Image classification data set "img" (JoelsonSartoriJr/ReconhecimentoCurvas on GitHub). Class labels (2): elipse, parabola.

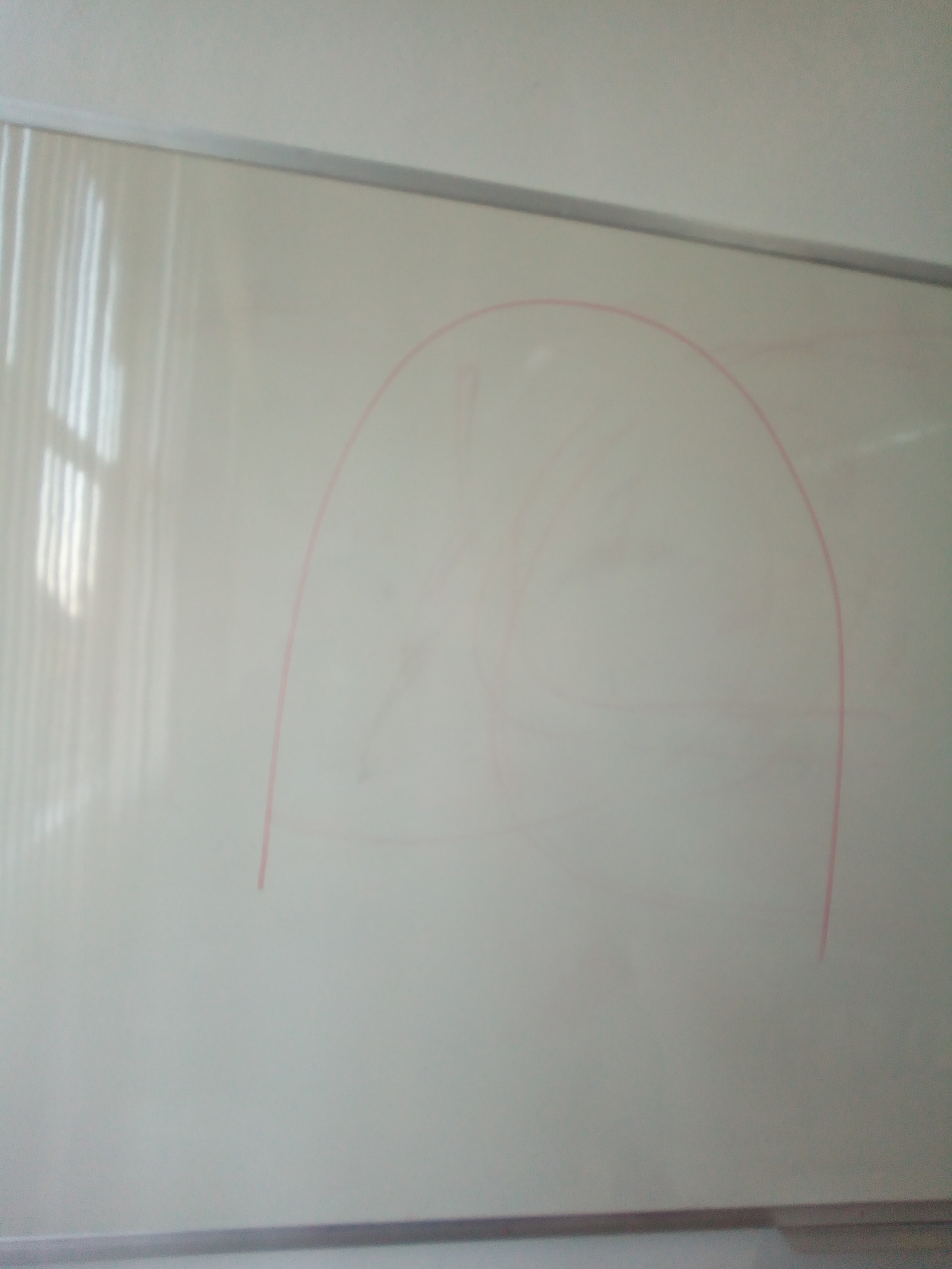
Label: parabola

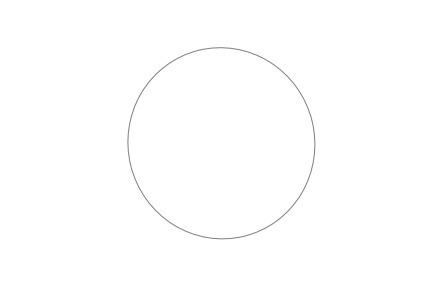
Label: elipse

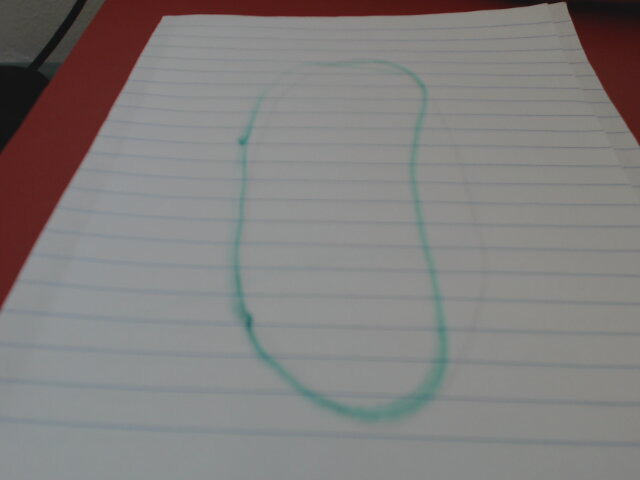
Label: elipse

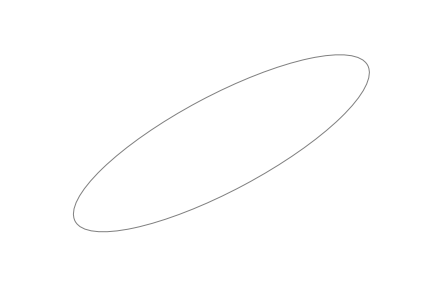
Label: elipse

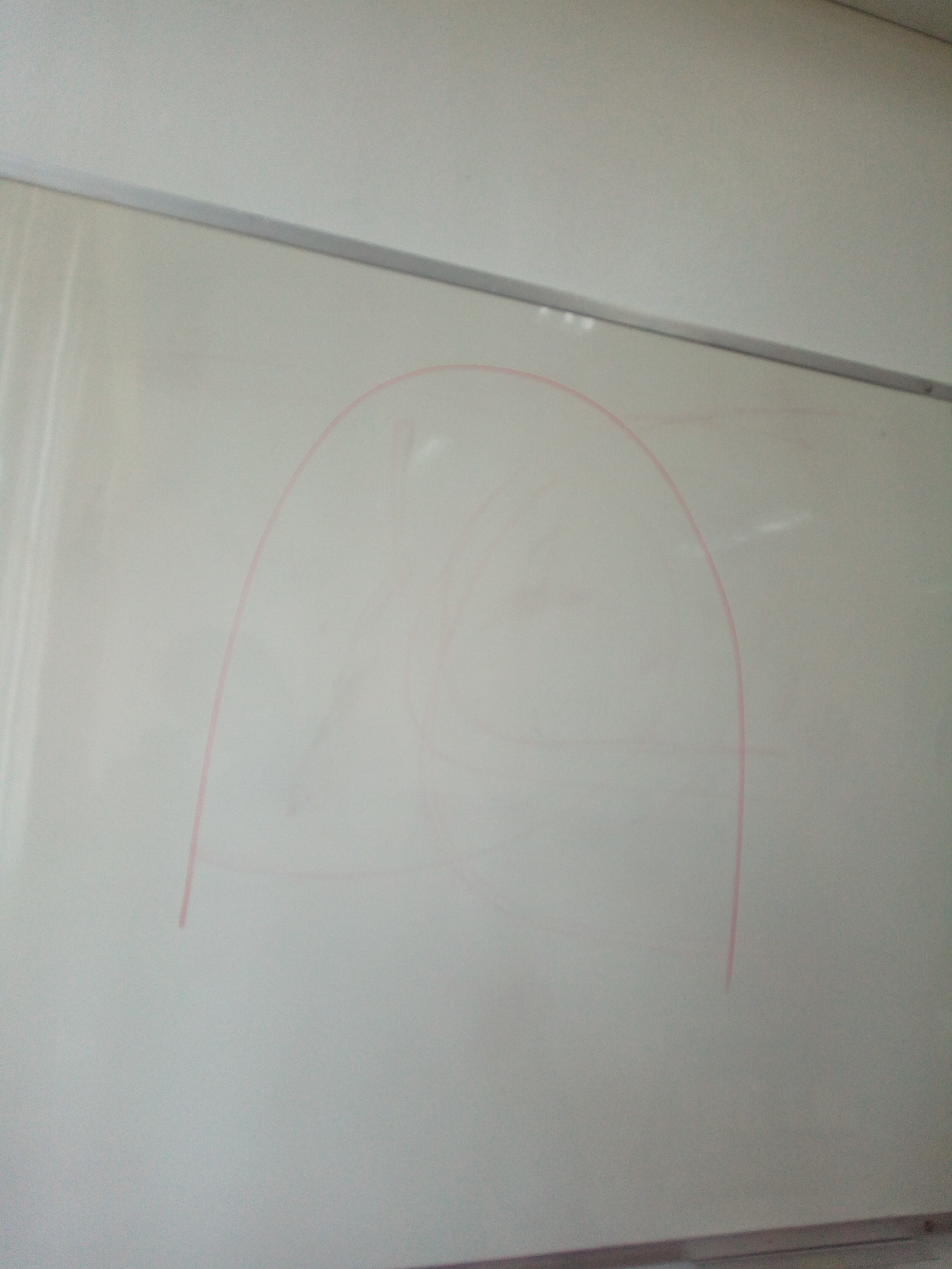
Label: parabola

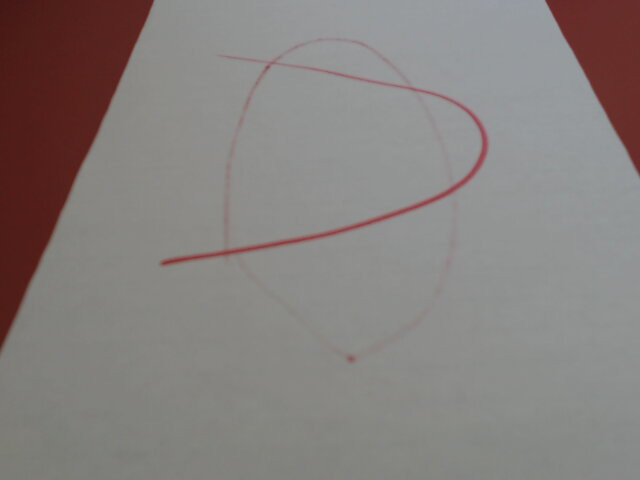
Label: parabola
